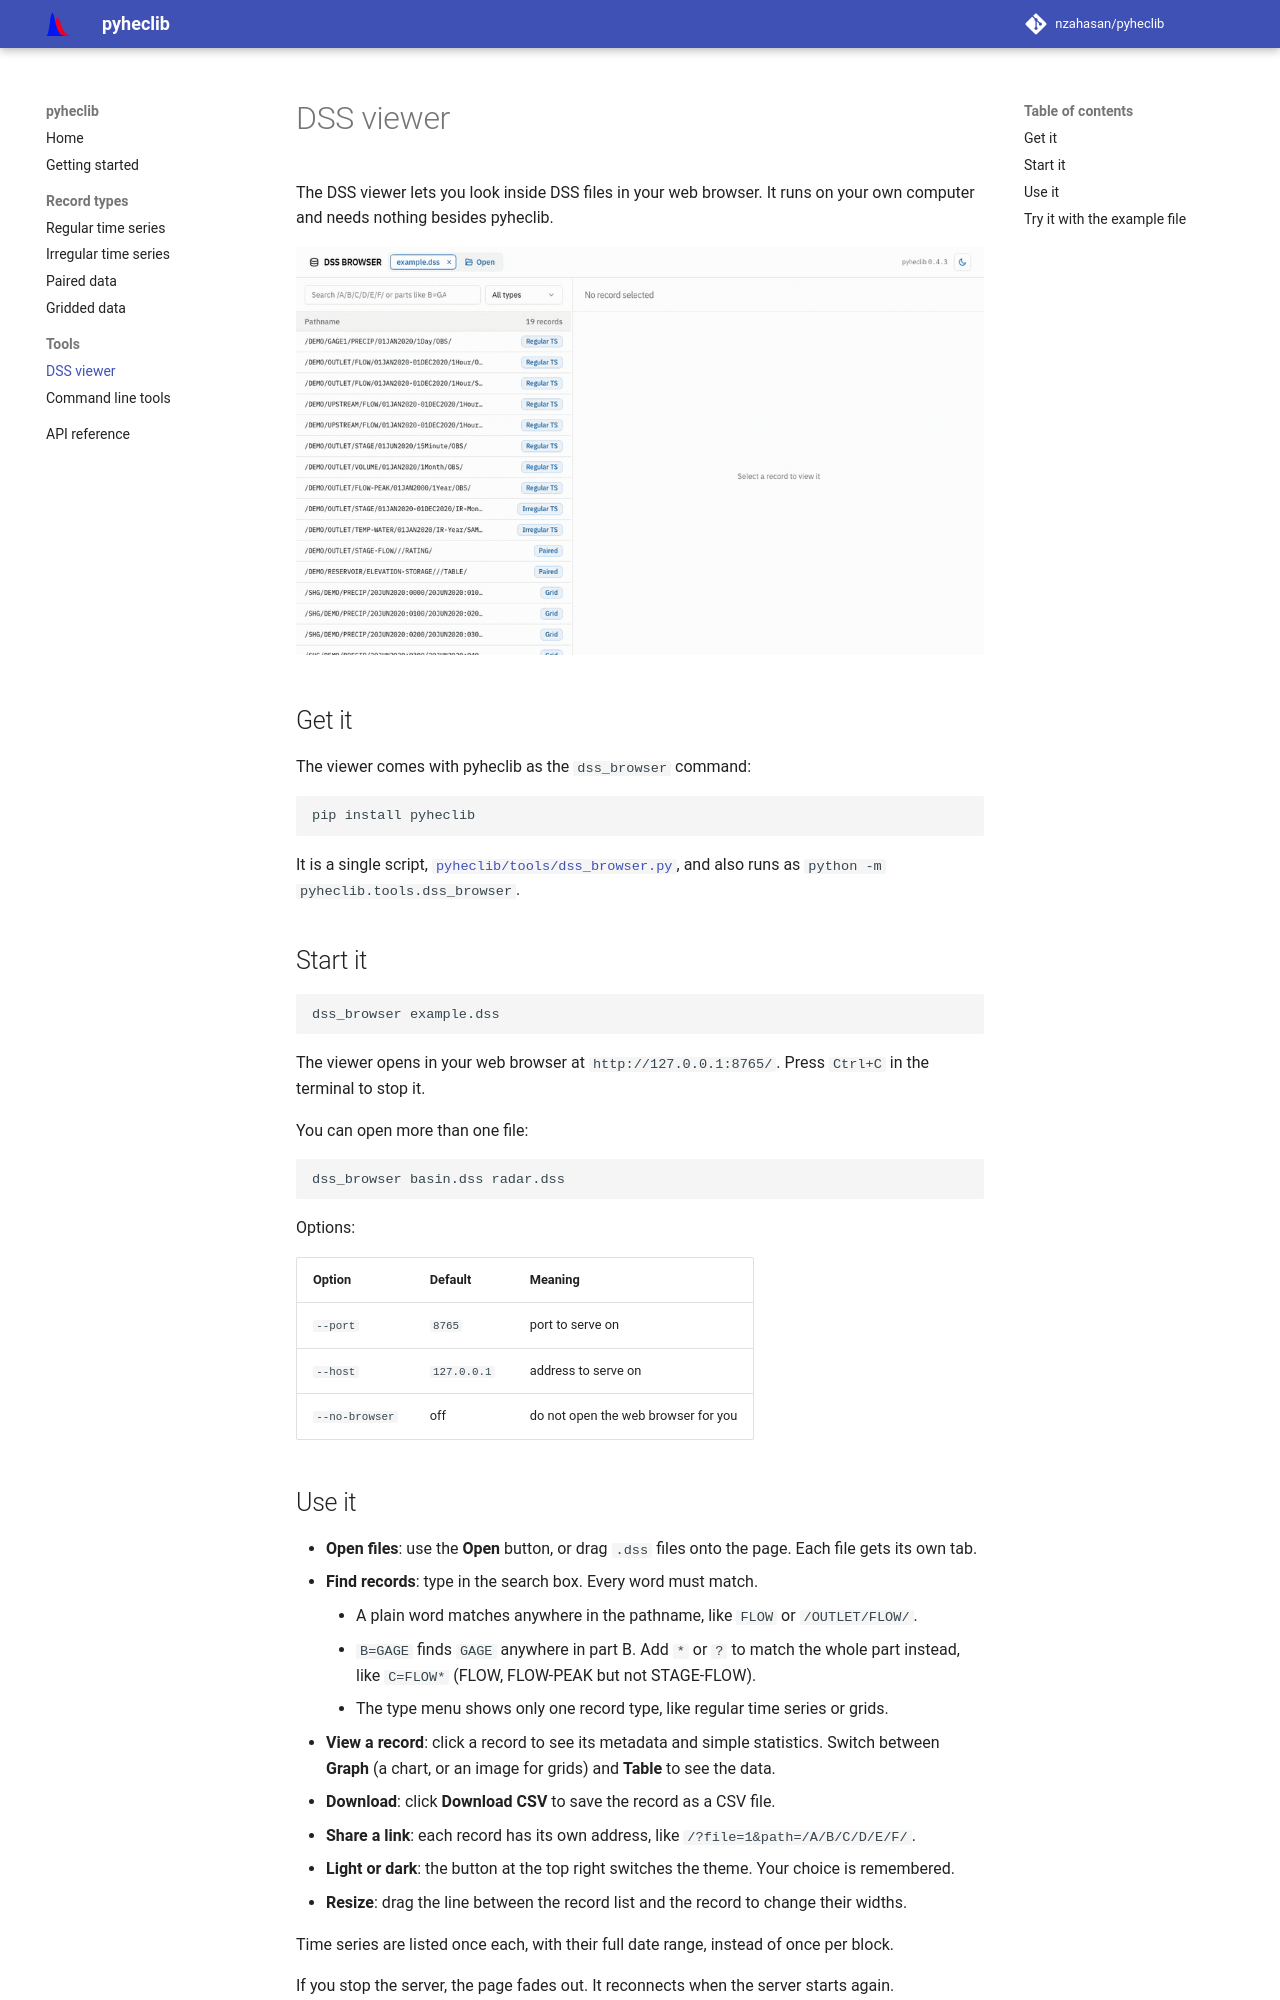

repository: nzahasan/pyheclib · page: tools/dss-viewer/index.html · generator: mkdocs

# DSS viewer

The DSS viewer lets you look inside DSS files in your web browser. It runs on your own
computer and needs nothing besides pyheclib.

![DSS viewer: searching records, a graph and table of a record, light and dark mode](../images/dss_browser.gif)

## Get it

The viewer comes with pyheclib as the `dss_browser` command:

```bash
pip install pyheclib
```

It is a single script,
[`pyheclib/tools/dss_browser.py`](https://github.com/nzahasan/pyheclib/tree/main/pyheclib/tools),
and also runs as `python -m pyheclib.tools.dss_browser`.

## Start it

```bash
dss_browser example.dss
```

The viewer opens in your web browser at `http://127.0.0.1:8765/`.
Press `Ctrl+C` in the terminal to stop it.

You can open more than one file:

```bash
dss_browser basin.dss radar.dss
```

Options:

| Option | Default | Meaning |
|---|---|---|
| `--port` | `8765` | port to serve on |
| `--host` | `127.0.0.1` | address to serve on |
| `--no-browser` | off | do not open the web browser for you |
